Run: headless pygame with SDL's dummy video driver; simulated clock (each Clock.tick advances the game by its frame time, no real sleeping); random seed 0; keys injected as events and as key.get_pressed() state; no mouse input.
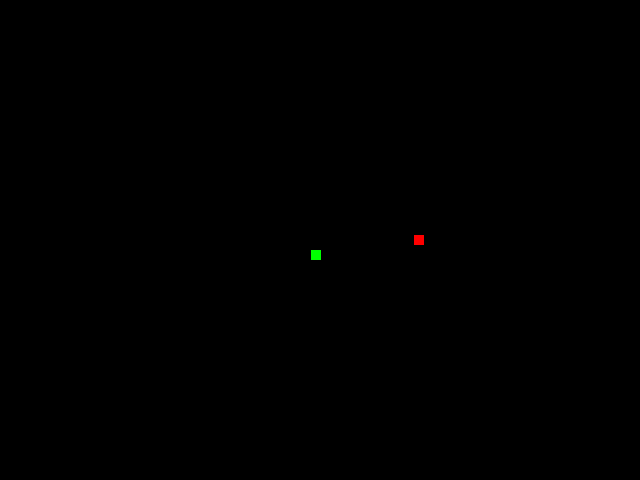
Frame 1 of 3 · flips 1–60 · no input
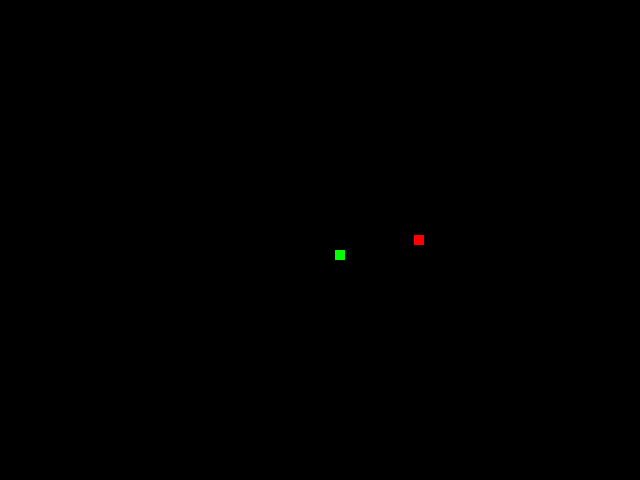
Frame 2 of 3 · flips 61–180 · tapped SPACE, RETURN · held RIGHT (→), D
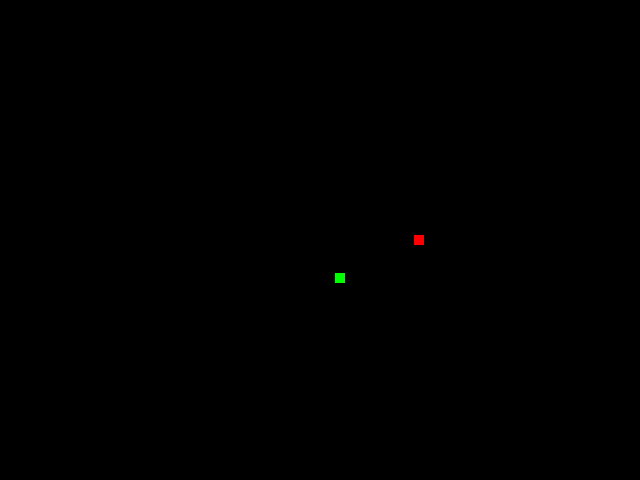
Frame 3 of 3 · flips 181–300 · held DOWN (↓), S

The pygame program that drew these frames:

import pygame
from pygame.locals import *
from sys import exit
from random import randint

pygame.init()

def draw_body(lst:list):
    global playerWidth,playerHeigth
    for i in lst:
        square = pygame.draw.rect(screen,(0,255,0),(i[0],i[1],playerWidth,playerHeigth))

SCREEN_WIDTH = 640
SCREEN_HEIGTH = 480
screen = pygame.display.set_mode((SCREEN_WIDTH,SCREEN_HEIGTH))
gameTitle = pygame.display.set_caption("Snake Game 3")

playerX = 300
playerY = 250
playerWidth = 10
playerHeigth = 10
playerColor = (0,255,0)
playerSpeed = 0.2
playerXconstant = playerSpeed
playerYconstant = 0
playerLength = 5


appleX = randint(20,600)
appleY = randint(20,400)
appleWidth = 10
appleHeigth = 10
appleColor = (255,0,0)

playerList = list()

while True:
    screen.fill((0,0,0))
    for event in pygame.event.get():
        if event.type == QUIT:
            pygame.quit()
            exit()
        if event.type == KEYDOWN:
            if event.key == K_d and playerXconstant == 0:
                playerXconstant = playerSpeed
                playerYconstant = 0
            elif event.key == K_a and playerXconstant == 0:
                playerXconstant = -playerSpeed
                playerYconstant = 0
            elif event.key == K_w and playerYconstant == 0:
                playerXconstant = 0
                playerYconstant = -playerSpeed
            elif event.key == K_s and playerYconstant == 0:
                playerXconstant = 0
                playerYconstant = playerSpeed            

    playerX += playerXconstant
    playerY += playerYconstant

    headList = list()
    headList.append(playerX)
    headList.append(playerY)
    playerList.append(headList)

    if playerList.count(headList) > 1:
        break

    if len(playerList) > playerLength:
        playerList.pop(0)

    draw_body(playerList)

    player = pygame.draw.rect(screen,playerColor,(playerX,playerY,playerWidth,playerHeigth))
    apple = pygame.draw.rect(screen,appleColor,(appleX,appleY,appleWidth,appleHeigth))

    if player.colliderect(apple):
        playerLength += 15
        appleX = randint(20,600)
        appleY = randint(20,400)

    pygame.display.flip()
